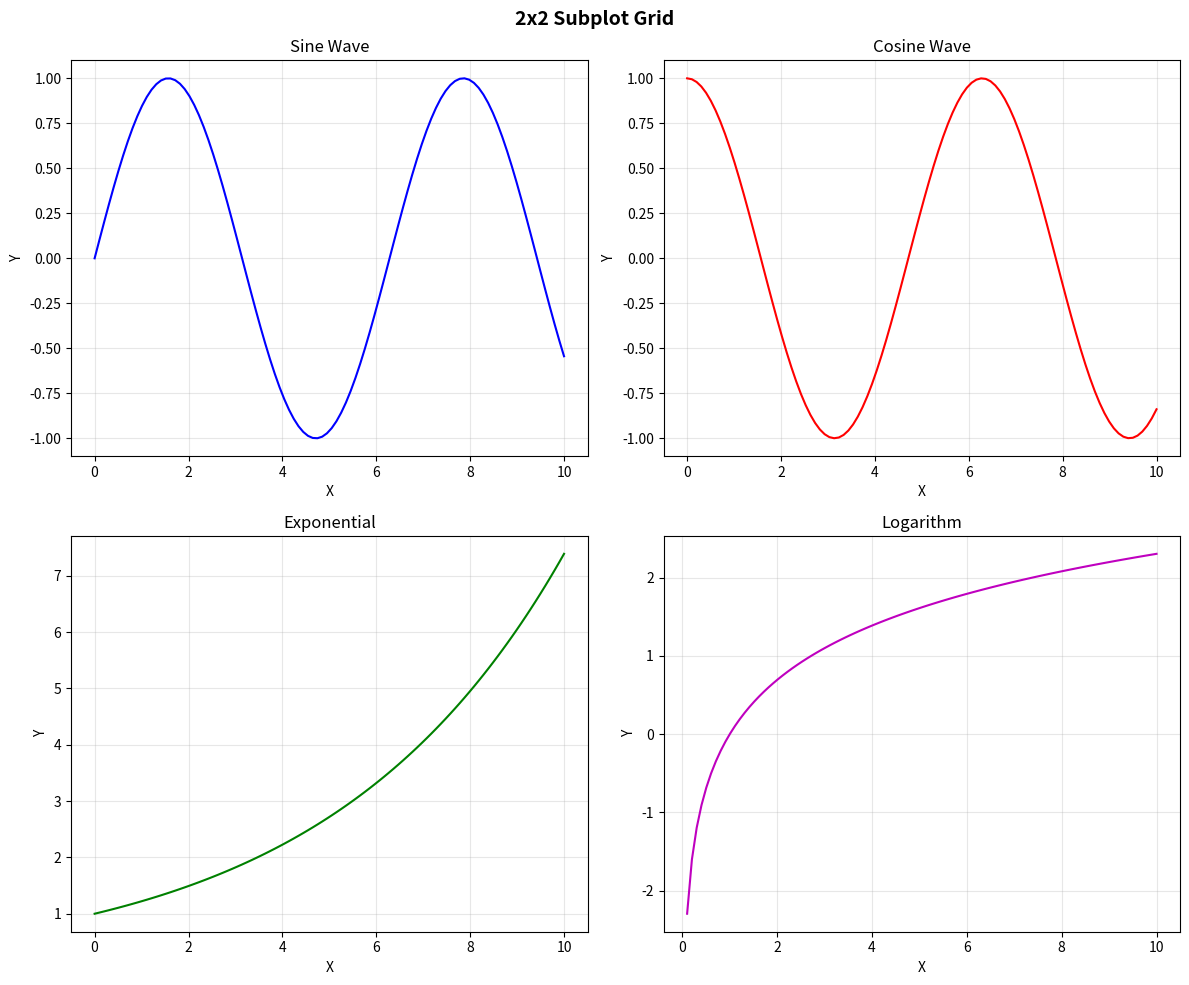

Reproduce this figure in Python. (Note: this script raises an exception after producing the figure.)
"""
Subplots and Layouts
====================
Creating multiple plots in a single figure with different layouts.

Topics:
- Basic subplots
- Grid layouts
- Nested subplots
- Shared axes
- Figure-level arrangements

Run: python 04_subplots_layouts.py
"""

import numpy as np
import pandas as pd
import matplotlib.pyplot as plt

def main():
    print("=" * 60)
    print("Subplots and Layouts")
    print("=" * 60)

    # 1. Basic subplots (grid layout)
    print("\n1. Basic Subplots - 2x2 Grid")
    print("-" * 40)

    fig, axes = plt.subplots(2, 2, figsize=(12, 10))

    x = np.linspace(0, 10, 100)

    # Plot 1: Sine
    axes[0, 0].plot(x, np.sin(x), 'b-')
    axes[0, 0].set_title('Sine Wave')
    axes[0, 0].set_xlabel('X')
    axes[0, 0].set_ylabel('Y')
    axes[0, 0].grid(True, alpha=0.3)

    # Plot 2: Cosine
    axes[0, 1].plot(x, np.cos(x), 'r-')
    axes[0, 1].set_title('Cosine Wave')
    axes[0, 1].set_xlabel('X')
    axes[0, 1].set_ylabel('Y')
    axes[0, 1].grid(True, alpha=0.3)

    # Plot 3: Exponential
    axes[1, 0].plot(x, np.exp(x/5), 'g-')
    axes[1, 0].set_title('Exponential')
    axes[1, 0].set_xlabel('X')
    axes[1, 0].set_ylabel('Y')
    axes[1, 0].grid(True, alpha=0.3)

    # Plot 4: Logarithm
    axes[1, 1].plot(x[1:], np.log(x[1:]), 'm-')
    axes[1, 1].set_title('Logarithm')
    axes[1, 1].set_xlabel('X')
    axes[1, 1].set_ylabel('Y')
    axes[1, 1].grid(True, alpha=0.3)

    plt.suptitle('2x2 Subplot Grid', fontsize=14, fontweight='bold')
    plt.tight_layout()

    print("Created: 2x2 grid with 4 different functions")
    print("  Each subplot has its own title and labels")

    plt.savefig('/tmp/subplots_01_grid.png', dpi=100, bbox_inches='tight')
    plt.close()
    print("  Saved to: /tmp/subplots_01_grid.png")

    # 2. Subplots with different sizes
    print("\n2. Subplots with Different Sizes")
    print("-" * 40)

    fig = plt.figure(figsize=(12, 8))

    # Large subplot on left
    ax1 = plt.subplot(1, 2, 1)
    x = np.linspace(0, 10, 100)
    ax1.plot(x, np.sin(x), 'b-', linewidth=2)
    ax1.set_title('Main Plot (Large)', fontsize=12)
    ax1.grid(True, alpha=0.3)

    # Two smaller subplots on right
    ax2 = plt.subplot(2, 2, 2)
    ax2.plot(x, np.cos(x), 'r-')
    ax2.set_title('Secondary Plot 1')
    ax2.grid(True, alpha=0.3)

    ax3 = plt.subplot(2, 2, 4)
    ax3.plot(x, np.tan(x), 'g-')
    ax3.set_title('Secondary Plot 2')
    ax3.set_ylim(-5, 5)
    ax3.grid(True, alpha=0.3)

    plt.suptitle('Mixed Subplot Sizes', fontsize=14, fontweight='bold')
    plt.tight_layout()

    print("Created: Mixed-size subplots")
    print("  1 large plot + 2 smaller plots")

    plt.savefig('/tmp/subplots_02_mixed.png', dpi=100, bbox_inches='tight')
    plt.close()
    print("  Saved to: /tmp/subplots_02_mixed.png")

    # 3. Shared axes
    print("\n3. Shared Axes")
    print("-" * 40)

    fig, axes = plt.subplots(2, 2, figsize=(12, 10), sharex=True, sharey=True)

    x = np.linspace(0, 10, 100)

    # All plots share same x and y axes
    axes[0, 0].plot(x, np.sin(x))
    axes[0, 0].set_title('sin(x)')

    axes[0, 1].plot(x, np.sin(2*x))
    axes[0, 1].set_title('sin(2x)')

    axes[1, 0].plot(x, np.sin(3*x))
    axes[1, 0].set_title('sin(3x)')
    axes[1, 0].set_ylabel('Y axis')

    axes[1, 1].plot(x, np.sin(4*x))
    axes[1, 1].set_title('sin(4x)')
    axes[1, 1].set_xlabel('X axis')

    for ax in axes.flat:
        ax.grid(True, alpha=0.3)

    plt.suptitle('Shared X and Y Axes', fontsize=14, fontweight='bold')
    plt.tight_layout()

    print("Created: Subplots with shared axes")
    print("  All subplots use same x and y scales")
    print("  Easier to compare across plots")

    plt.savefig('/tmp/subplots_03_shared.png', dpi=100, bbox_inches='tight')
    plt.close()
    print("  Saved to: /tmp/subplots_03_shared.png")

    # 4. GridSpec for complex layouts
    print("\n4. GridSpec for Complex Layouts")
    print("-" * 40)

    from matplotlib.gridspec import GridSpec

    fig = plt.figure(figsize=(12, 10))
    gs = GridSpec(3, 3, figure=fig)

    # Top spanning plot
    ax1 = fig.add_subplot(gs[0, :])
    x = np.linspace(0, 10, 100)
    ax1.plot(x, np.sin(x), 'b-', linewidth=2)
    ax1.set_title('Top Spanning Plot')
    ax1.grid(True, alpha=0.3)

    # Middle left
    ax2 = fig.add_subplot(gs[1, 0])
    ax2.plot(x, np.cos(x), 'r-')
    ax2.set_title('Middle Left')
    ax2.grid(True, alpha=0.3)

    # Middle center + right
    ax3 = fig.add_subplot(gs[1, 1:])
    ax3.plot(x, np.sin(x) * np.cos(x), 'g-')
    ax3.set_title('Middle Spanning')
    ax3.grid(True, alpha=0.3)

    # Bottom plots
    ax4 = fig.add_subplot(gs[2, 0])
    ax4.bar(['A', 'B', 'C'], [3, 7, 5])
    ax4.set_title('Bottom Left')

    ax5 = fig.add_subplot(gs[2, 1])
    ax5.scatter(np.random.randn(50), np.random.randn(50))
    ax5.set_title('Bottom Center')

    ax6 = fig.add_subplot(gs[2, 2])
    ax6.hist(np.random.randn(100), bins=20)
    ax6.set_title('Bottom Right')

    plt.suptitle('GridSpec Complex Layout', fontsize=14, fontweight='bold')
    plt.tight_layout()

    print("Created: Complex layout using GridSpec")
    print("  6 subplots with varying sizes and positions")
    print("  GridSpec allows flexible positioning")

    plt.savefig('/tmp/subplots_04_gridspec.png', dpi=100, bbox_inches='tight')
    plt.close()
    print("  Saved to: /tmp/subplots_04_gridspec.png")

    # 5. Nested subplots
    print("\n5. Nested Subplots (Inset)")
    print("-" * 40)

    fig, ax = plt.subplots(figsize=(10, 8))

    x = np.linspace(0, 10, 1000)
    y = np.sin(x)

    # Main plot
    ax.plot(x, y, 'b-', linewidth=2)
    ax.set_xlabel('X axis')
    ax.set_ylabel('Y axis')
    ax.set_title('Main Plot with Inset')
    ax.grid(True, alpha=0.3)

    # Create inset (zoomed region)
    from mpl_toolkits.axes_grid1.inset_locator import inset_axes
    axins = inset_axes(ax, width="40%", height="40%", loc='upper right')

    # Plot zoomed region
    zoom_start, zoom_end = 100, 200
    axins.plot(x[zoom_start:zoom_end], y[zoom_start:zoom_end], 'r-', linewidth=2)
    axins.set_title('Zoomed Region', fontsize=10)
    axins.grid(True, alpha=0.3)

    # Mark the region
    ax.indicate_inset_zoom(axins, edgecolor="black")

    print("Created: Plot with inset (zoomed region)")
    print(f"  Zoomed region: indices {zoom_start}-{zoom_end}")

    plt.savefig('/tmp/subplots_05_inset.png', dpi=100, bbox_inches='tight')
    plt.close()
    print("  Saved to: /tmp/subplots_05_inset.png")

    # 6. Multiple plots with loop
    print("\n6. Creating Multiple Subplots in a Loop")
    print("-" * 40)

    fig, axes = plt.subplots(3, 3, figsize=(14, 12))

    x = np.linspace(0, 10, 100)

    for i, ax in enumerate(axes.flat):
        frequency = i + 1
        y = np.sin(frequency * x)
        ax.plot(x, y, linewidth=2)
        ax.set_title(f'sin({frequency}x)')
        ax.grid(True, alpha=0.3)
        ax.set_ylim(-1.5, 1.5)

    plt.suptitle('Multiple Sine Waves', fontsize=14, fontweight='bold')
    plt.tight_layout()

    print("Created: 3x3 grid of sine waves (frequencies 1-9)")
    print("  All created in a loop for efficiency")

    plt.savefig('/tmp/subplots_06_loop.png', dpi=100, bbox_inches='tight')
    plt.close()
    print("  Saved to: /tmp/subplots_06_loop.png")

    # 7. Subplots with different plot types
    print("\n7. Mixed Plot Types in Subplots")
    print("-" * 40)

    fig, axes = plt.subplots(2, 3, figsize=(14, 8))

    np.random.seed(42)

    # Line plot
    x = np.linspace(0, 10, 100)
    axes[0, 0].plot(x, np.sin(x), 'b-')
    axes[0, 0].set_title('Line Plot')

    # Scatter plot
    axes[0, 1].scatter(np.random.randn(50), np.random.randn(50))
    axes[0, 1].set_title('Scatter Plot')

    # Bar chart
    axes[0, 2].bar(['A', 'B', 'C', 'D'], [3, 7, 5, 6])
    axes[0, 2].set_title('Bar Chart')

    # Histogram
    axes[1, 0].hist(np.random.randn(1000), bins=30)
    axes[1, 0].set_title('Histogram')

    # Box plot
    axes[1, 1].boxplot([np.random.randn(100) + i for i in range(4)])
    axes[1, 1].set_title('Box Plot')

    # Heatmap
    data = np.random.rand(10, 10)
    im = axes[1, 2].imshow(data, cmap='viridis')
    axes[1, 2].set_title('Heatmap')
    plt.colorbar(im, ax=axes[1, 2])

    for ax in axes.flat:
        ax.grid(True, alpha=0.3)

    plt.suptitle('Different Plot Types', fontsize=14, fontweight='bold')
    plt.tight_layout()

    print("Created: 6 different plot types in one figure")
    print("  Line, scatter, bar, histogram, box, heatmap")

    plt.savefig('/tmp/subplots_07_mixed_types.png', dpi=100, bbox_inches='tight')
    plt.close()
    print("  Saved to: /tmp/subplots_07_mixed_types.png")

    print("\n" + "=" * 60)
    print("Summary:")
    print("Demonstrated various subplot layouts and arrangements")
    print("All plots saved to /tmp/ directory")
    print("=" * 60)

    print("\n" + "=" * 60)
    print("Exercises:")
    print("1. Create 2x3 grid showing 6 different mathematical functions")
    print("2. Make layout with 1 large plot and 4 small plots around it")
    print("3. Create plot with 2 insets showing different zoomed regions")
    print("4. Use GridSpec to create custom asymmetric layout")
    print("=" * 60)

if __name__ == "__main__":
    main()
